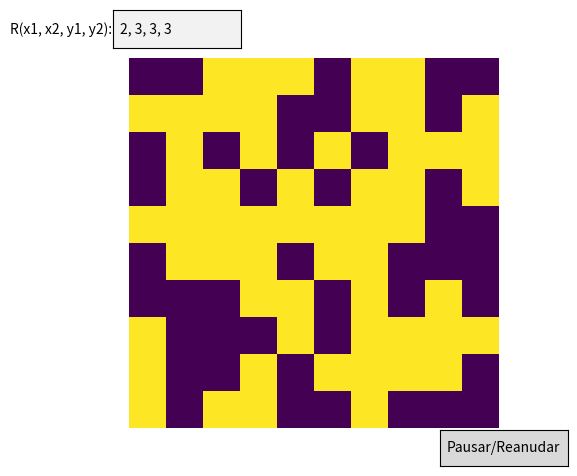

Python code for this plot:
import matplotlib.pyplot as plt
import numpy as np
import matplotlib.animation as animation
from matplotlib.widgets import Button, TextBox


class Gol:
    def __init__(self):
        self.cantidad_unos = 0


gol = Gol()
tam = 10  # tamano de la matriz
poblacion = np.random.randint(0, 2, size=(tam, tam))
pausa = True
intervalo = 500  # Milisegundos
cantidad_unos = 0
tiempo = 0
regla = [2, 3, 3, 3]

for i in range(tam):
    for j in range(tam):
        if poblacion[i, j] == 1:
            cantidad_unos += 1

historia_x = [tiempo]
historia_y = [cantidad_unos]


def onClickPause(event):
    """Pausar la animacion"""
    global pausa
    print(regla)
    pausa ^= True


def actualizar_celulas(frameNum, img, poblacion, tam):
    """Actualizar las celulas"""
    global cantidad_unos
    global tiempo
    global historia_x
    global historia_y
    if not pausa:
        nueva_poblacion = poblacion.copy()
        print(regla)
        for i in range(tam):
            for j in range(tam):
                vecinos = (poblacion[i - 1, j - 1] + poblacion[i - 1, j] + poblacion[i - 1, (j + 1) % tam] + poblacion[
                    i, (j + 1) % tam]
                           + poblacion[(i + 1) % tam, (j + 1) % tam] + poblacion[(i + 1) % tam, j] + poblacion[
                               (i + 1) % tam, j - 1]
                           + poblacion[i, j - 1])

                if poblacion[i, j] == 1:
                    if vecinos < regla[0] or vecinos > regla[1]:
                        nueva_poblacion[i, j] = 0
                        cantidad_unos -= 1
                else:
                    if vecinos >= regla[2] and vecinos <= regla[3]:
                        nueva_poblacion[i, j] = 1
                        cantidad_unos += 1

        img.set_data(nueva_poblacion)
        poblacion[:] = nueva_poblacion[:]
        tiempo += 1
        historia_y.append(cantidad_unos)
        historia_x.append(tiempo)

    return img,


def submit(text):
    texto = text.split(",")
    regla[0] = int(texto[0])
    regla[1] = int(texto[1])
    regla[2] = int(texto[2])
    regla[3] = int(texto[3])

    print(texto)


initial_text = "2, 3, 3, 3"

fig, ax = plt.subplots()
img = ax.imshow(poblacion, interpolation='nearest')
ax.axis('off')
ani = animation.FuncAnimation(fig, actualizar_celulas, fargs=(img, poblacion, tam), frames=30, interval=intervalo,
                              save_count=1, blit=True)
axnext = plt.axes([0.71, 0.03, 0.2, 0.075])
bnext = Button(axnext, 'Pausar/Reanudar')
bnext.on_clicked(onClickPause)

axbox = plt.axes([0.2, 0.9, 0.2, 0.08])
text_box = TextBox(axbox, 'R(x1, x2, y1, y2):', initial=initial_text)
text_box.on_submit(submit)

fig2, ax2 = plt.subplots()


def animacion(i):
    ax2.clear()
    ax2.plot(historia_x, historia_y)


anima = animation.FuncAnimation(fig2, animacion, interval=intervalo)

plt.show()